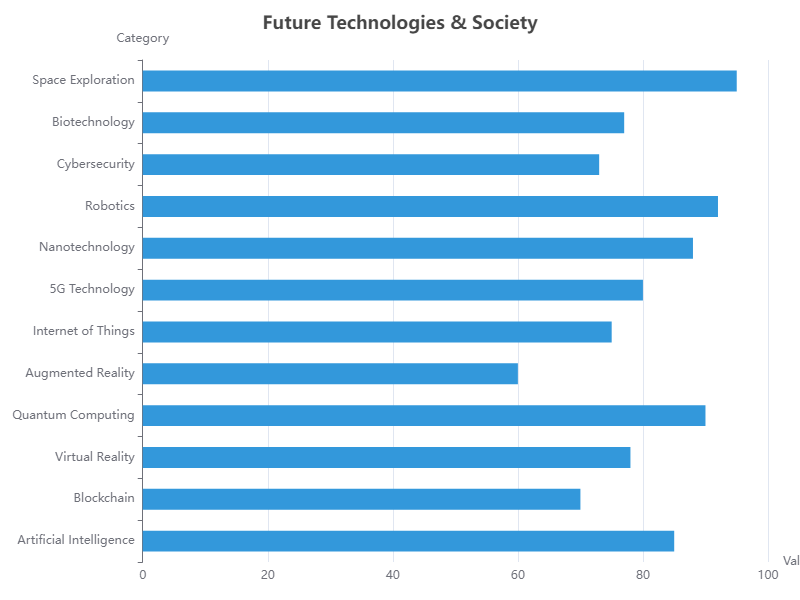

The table this chart was drawn from, first rows:
Category, Value
Artificial Intelligence, 85
Blockchain, 70
Virtual Reality, 78
Quantum Computing, 90
Augmented Reality, 60
Internet of Things, 75
5G Technology, 80
Nanotechnology, 88
Robotics, 92
Cybersecurity, 73
Biotechnology, 77
Space Exploration, 95
